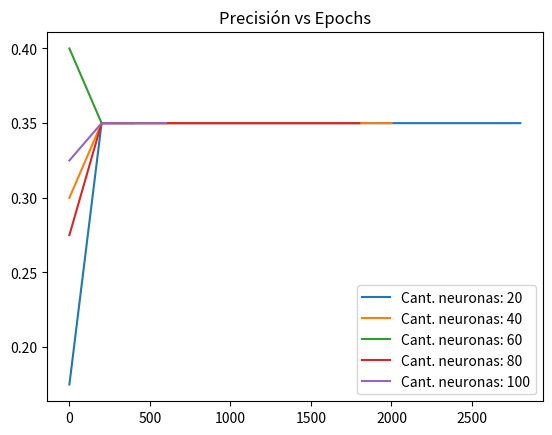

Write Python code to recreate this figure.
import numpy as np
import matplotlib.pyplot as plt
from random import randint


# Generador basado en ejemplo del curso CS231 de Stanford: 
# CS231n Convolutional Neural Networks for Visual Recognition
# (https://cs231n.github.io/neural-networks-case-study/)

def generar_datos_clasificacion(cantidad_ejemplos, cantidad_clases):
    FACTOR_ANGULO = 0.79
    AMPLITUD_ALEATORIEDAD = 0.1

    # Calculamos la cantidad de puntos por cada clase, asumiendo la misma cantidad para cada 
    # una (clases balanceadas)
    n = int(cantidad_ejemplos / cantidad_clases)

    # Entradas: 2 columnas (x1 y x2)
    x = np.zeros((cantidad_ejemplos, 2))
    # Salida deseada ("target"): 1 columna que contendra la clase correspondiente (codificada como un entero)
    t = np.zeros(cantidad_ejemplos, dtype="uint8")  # 1 columna: la clase correspondiente (t -> "target")

    randomgen = np.random.default_rng()

    # Por cada clase (que va de 0 a cantidad_clases)...
    for clase in range(cantidad_clases):
        # Tomando la ecuacion parametrica del circulo (x = r * cos(t), y = r * sin(t)), generamos 
        # radios distribuidos uniformemente entre 0 y 1 para la clase actual, y agregamos un poco de
        # aleatoriedad
        radios = np.linspace(0, 1, n) + AMPLITUD_ALEATORIEDAD * randomgen.standard_normal(size=n)

        # ... y angulos distribuidos tambien uniformemente, con un desfasaje por cada clase
        angulos = np.linspace(clase * np.pi * FACTOR_ANGULO, (clase + 1) * np.pi * FACTOR_ANGULO, n)

        # Generamos un rango con los subindices de cada punto de esta clase. Este rango se va
        # desplazando para cada clase: para la primera clase los indices estan en [0, n-1], para
        # la segunda clase estan en [n, (2 * n) - 1], etc.
        indices = range(clase * n, (clase + 1) * n)

        # Generamos las "entradas", los valores de las variables independientes. Las variables:
        # radios, angulos e indices tienen n elementos cada una, por lo que le estamos agregando
        # tambien n elementos a la variable x (que incorpora ambas entradas, x1 y x2)
        x1 = radios * np.sin(angulos)
        x2 = radios * np.cos(angulos)
        x[indices] = np.c_[x1, x2]

        # Guardamos el valor de la clase que le vamos a asociar a las entradas x1 y x2 que acabamos
        # de generar
        t[indices] = clase

    return x, t

def generar_datos_clasificacion2(cantidad_ejemplos, cantidad_clases):
    FACTOR_ANGULO = 1
    AMPLITUD_ALEATORIEDAD = 0.1

    # Calculamos la cantidad de puntos por cada clase, asumiendo la misma cantidad para cada 
    # una (clases balanceadas)
    n = int(cantidad_ejemplos / cantidad_clases)

    # Entradas: 2 columnas (x1 y x2)
    x = np.zeros((cantidad_ejemplos, 2))
    # Salida deseada ("target"): 1 columna que contendra la clase correspondiente (codificada como un entero)
    t = np.zeros(cantidad_ejemplos, dtype="uint8")  # 1 columna: la clase correspondiente (t -> "target")

    randomgen = np.random.default_rng()
    
    r = np.linspace(0, 1, cantidad_clases)

    # Por cada clase (que va de 0 a cantidad_clases)...
    for clase in range(cantidad_clases):
        # Tomando la ecuacion parametrica del circulo (x = r * cos(t), y = r * sin(t)), generamos 
        # radios distribuidos uniformemente entre 0 y 1 para la clase actual, y agregamos un poco de
        # aleatoriedad
        radios = r[clase] + AMPLITUD_ALEATORIEDAD * randomgen.standard_normal(size=n)

        # ... y angulos distribuidos tambien uniformemente, con un desfasaje por cada clase
        angulos = np.linspace( - np.pi * FACTOR_ANGULO, np.pi * FACTOR_ANGULO, n)

        # Generamos un rango con los subindices de cada punto de esta clase. Este rango se va
        # desplazando para cada clase: para la primera clase los indices estan en [0, n-1], para
        # la segunda clase estan en [n, (2 * n) - 1], etc.
        indices = range(clase * n, (clase + 1) * n)

        # Generamos las "entradas", los valores de las variables independientes. Las variables:
        # radios, angulos e indices tienen n elementos cada una, por lo que le estamos agregando
        # tambien n elementos a la variable x (que incorpora ambas entradas, x1 y x2)
        x1 = radios * np.sin(angulos)
        x2 = radios * np.cos(angulos)
        x[indices] = np.c_[x1, x2]

        # Guardamos el valor de la clase que le vamos a asociar a las entradas x1 y x2 que acabamos
        # de generar
        t[indices] = clase

    return x, t


def inicializar_pesos(n_entrada, n_capa_2, n_capa_3):
    randomgen = np.random.default_rng()

    w1 = 0.1 * randomgen.standard_normal((n_entrada, n_capa_2))
    # Genera valores aleatorios con distribucion normal estandar (media 0 y desviacion estandar 1)
    b1 = 0.1 * randomgen.standard_normal((1, n_capa_2))

    w2 = 0.1 * randomgen.standard_normal((n_capa_2, n_capa_3))
    b2 = 0.1 * randomgen.standard_normal((1,n_capa_3))

    return {"w1": w1, "b1": b1, "w2": w2, "b2": b2}


def ejecutar_adelante(x, pesos,sig):
    # Funcion de entrada (a.k.a. "regla de propagacion") para la primera capa oculta
    z = x.dot(pesos["w1"]) + pesos["b1"]

    # Funcion de activacion ReLU para la capa oculta (h -> "hidden")
    if sig:
        h=sigmoid(z)
    else:
        h = np.maximum(0, z)

    # Salida de la red (funcion de activacion lineal). Esto incluye la salida de todas
    # las neuronas y para todos los ejemplos proporcionados
    y = h.dot(pesos["w2"]) + pesos["b2"]

    return {"z": z, "h": h, "y": y}


def clasificar(x, pesos,sig):
    # Corremos la red "hacia adelante"
    resultados_feed_forward = ejecutar_adelante(x, pesos,sig)
    
    # Buscamos la(s) clase(s) con scores mas altos (en caso de que haya mas de una con 
    # el mismo score estas podrian ser varias). Dado que se puede ejecutar en batch (x 
    # podria contener varios ejemplos), buscamos los maximos a lo largo del axis=1 
    # (es decir, por filas)
    max_scores = np.argmax(resultados_feed_forward["y"], axis=1)

    # Tomamos el primero de los maximos (podria usarse otro criterio, como ser eleccion aleatoria)
    # Nuevamente, dado que max_scores puede contener varios renglones (uno por cada ejemplo),
    # retornamos la primera columna
    return max_scores#[:, 0]

# x: n entradas para cada uno de los m ejemplos(nxm)
# t: salida correcta (target) para cada uno de los m ejemplos (m x 1)
# pesos: pesos (W y b)

def train(x_train, t_train, x_test, t_test, x_validation, t_validation, pesos, learning_rate, epochs, detencion_temprana,sig):
    # Cantidad de filas (i.e. cantidad de ejemplos)
    m = np.size(x_train, 0)
    
    # Cantidad de epochs a las cuales hay que revisar con el conjunto de validacion
    # para hacer una detencion temprana del entrenamiento si ya no hay mejoras
    N = detencion_temprana
    
    prevAccuracy = None # precision minima de prediccion
    
    for i in range(epochs):
        # Ejecucion de la red hacia adelante
        resultados_feed_forward = ejecutar_adelante(x_train, pesos,sig)
        y = resultados_feed_forward["y"]
        h = resultados_feed_forward["h"]
        z = resultados_feed_forward["z"]

        # LOSS
        # a. Exponencial de todos los scores
        exp_scores = np.exp(y)

        # b. Suma de todos los exponenciales de los scores, fila por fila (ejemplo por ejemplo).
        #    Mantenemos las dimensiones (indicamos a NumPy que mantenga la segunda dimension del
        #    arreglo, aunque sea una sola columna, para permitir el broadcast correcto en operaciones
        #    subsiguientes)
        sum_exp_scores = np.sum(exp_scores, axis=1, keepdims=True)

        # c. "Probabilidades": normalizacion de las exponenciales del score de cada clase (dividiendo por 
        #    la suma de exponenciales de todos los scores), fila por fila
        p = exp_scores / sum_exp_scores

        # d. Calculo de la funcion de perdida global. Solo se usa la probabilidad de la clase correcta, 
        #    que tomamos del array t ("target")
        loss = (1 / m) * np.sum( -np.log( p[range(m), t_train] ))
        

        # Mostramos solo cada N epochs
        if i % N == 0:
            print()
            
            # Training ========================================
            
            print("Training Loss epoch", i, ":", loss)
            
            # ACCURACY
            # aciertos/ejemplos totales
            
            cant_ejemplos = np.size(y, 0)
            accuracy = 0
            
            neurona_ganadora = np.argmax(y, axis=1) # indices de la neurona ganadora
            
            for j in range(cant_ejemplos):
                if neurona_ganadora[j]==t_train[j]: # si fue correcta la clasificacion
                    accuracy+=1
            accuracy/=cant_ejemplos
            
            print("Training Accuracy epoch",i,":",accuracy)
            
            # Validation ========================================
            
            mm = np.size(x_validation, 0)
            resultados = clasificar(x_validation, pesos,sig)
            
            accuracy_validation = 0
            
            for j in range(mm):
                if resultados[j]==t_validation[j]: # si fue correcta la clasificacion
                    accuracy_validation+=1
            accuracy_validation/=mm
            list_accuracy.append(accuracy_validation)
            list_epochs.append(i)
            print("Validation Accuracy epoch ",i,":",accuracy_validation)
            
            if prevAccuracy==None:
                prevAccuracy = accuracy_validation
            elif accuracy_validation<=prevAccuracy:
                # empezo a empeorar
                print("Empeoro!!")
                prob = randint(0, 100)/100
                
                # hacemos una parada temprana en base a una probabilidad
                if prob<(i/epochs): # print(prob,i/epochs)
                    break
                else:
                    prevAccuracy = accuracy_validation
            else:
                prevAccuracy = accuracy_validation
            
            

        # Extraemos los pesos a variables locales
        w1 = pesos["w1"]
        b1 = pesos["b1"]
        w2 = pesos["w2"]
        b2 = pesos["b2"]

        # Ajustamos los pesos: Backpropagation
        dL_dy = p                # Para todas las salidas, L' = p (la probabilidad)...
        dL_dy[range(m), t_train] -= 1  # ... excepto para la clase correcta
        dL_dy /= m

        dL_dw2 = h.T.dot(dL_dy)                         # Ajuste para w2
        dL_db2 = np.sum(dL_dy, axis=0, keepdims=True)   # Ajuste para b2

        dL_dh = dL_dy.dot(w2.T)
        
        if sig:
            dL_dz = dL_dh *sigmoid(z)*(1-sigmoid(z))
        else:
            dL_dz = dL_dh       # El calculo dL/dz = dL/dh * dh/dz. La funcion "h" es la funcion de activacion de la capa oculta,
            dL_dz[z <= 0] = 0   # para la que usamos ReLU. La derivada de la funcion ReLU: 1(z > 0) (0 en otro caso)

        dL_dw1 = x_train.T.dot(dL_dz)                   # Ajuste para w1
        dL_db1 = np.sum(dL_dz, axis=0, keepdims=True)   # Ajuste para b1

        # Aplicamos el ajuste a los pesos
        w1 += -learning_rate * dL_dw1
        b1 += -learning_rate * dL_db1
        w2 += -learning_rate * dL_dw2
        b2 += -learning_rate * dL_db2

        # Actualizamos la estructura de pesos
        # Extraemos los pesos a variables locales
        pesos["w1"] = w1
        pesos["b1"] = b1
        pesos["w2"] = w2
        pesos["b2"] = b2
    
    # Termino el ciclo de entrenamiento
    print()
    print(f" * Termino el entrenamiento en {i} epochs")
    
    # Testing ========================================
    mm = np.size(x_test, 0)
    resultados = clasificar(x_test, pesos,sig)
    
    accuracy_test = 0
    
    for j in range(mm):
        if resultados[j]==t_test[j]: # si fue correcta la clasificacion
            accuracy_test+=1
    accuracy_test/=mm
            
    print(" * Testing Accuracy epoch ",i,":",accuracy_test)

#Función sigmoide estable

def sigmoid(x):

    sig = np.where(x < 0, np.exp(x)/(1 + np.exp(x)), 1/(1 + np.exp(-x)))
    return sig   
    
    

def iniciar(numero_clases, numero_ejemplos,learnign, graficar_datos,sig=False):
    # Generamos datos
    x_train, t_train = generar_datos_clasificacion2(round(numero_ejemplos*0.8), numero_clases)
    x_validation, t_validation = generar_datos_clasificacion2(round(numero_ejemplos*0.2),numero_clases)
    x_test, t_test = generar_datos_clasificacion2(round(numero_ejemplos*0.2), numero_clases)

    # Graficamos los datos si es necesario
    if graficar_datos:
        # Parametro: "c": color (un color distinto para cada clase en t)
        plt.scatter(x_train[:, 0], x_train[:, 1], c=t_train)
        plt.title("Entrenamiento")
        plt.show()
        
        plt.scatter(x_validation[:, 0], x_validation[:, 1], c=t_validation)
        plt.title("Validacion")
        plt.show()
        
        plt.scatter(x_test[:, 0], x_test[:, 1], c=t_test)
        plt.title("Test")
        plt.show()


    # Inicializa pesos de la red
    NEURONAS_CAPA_OCULTA = 100
    NEURONAS_ENTRADA = 2
    DETENCION_TEMPRANA = 200
    pesos = inicializar_pesos(n_entrada=NEURONAS_ENTRADA, n_capa_2=NEURONAS_CAPA_OCULTA, n_capa_3=numero_clases)

    # Entrena
    LEARNING_RATE=learnign
    EPOCHS=10000
    train(x_train, t_train, x_test, t_test, x_validation, t_validation, pesos, LEARNING_RATE, EPOCHS, DETENCION_TEMPRANA,sig)
aux=[]
for i in range(5):
    aux.append(20*(i+1))
    list_accuracy=[]
    list_epochs=[]
    iniciar(numero_clases=3, numero_ejemplos=400,learnign=500, graficar_datos=False)
    s=f"Cant. neuronas: {round(aux[i],2)}"
    plt.plot(list_epochs,list_accuracy,label=s)
    plt.title("Precisión vs Epochs")
    
    plt.legend()  

plt.show()
